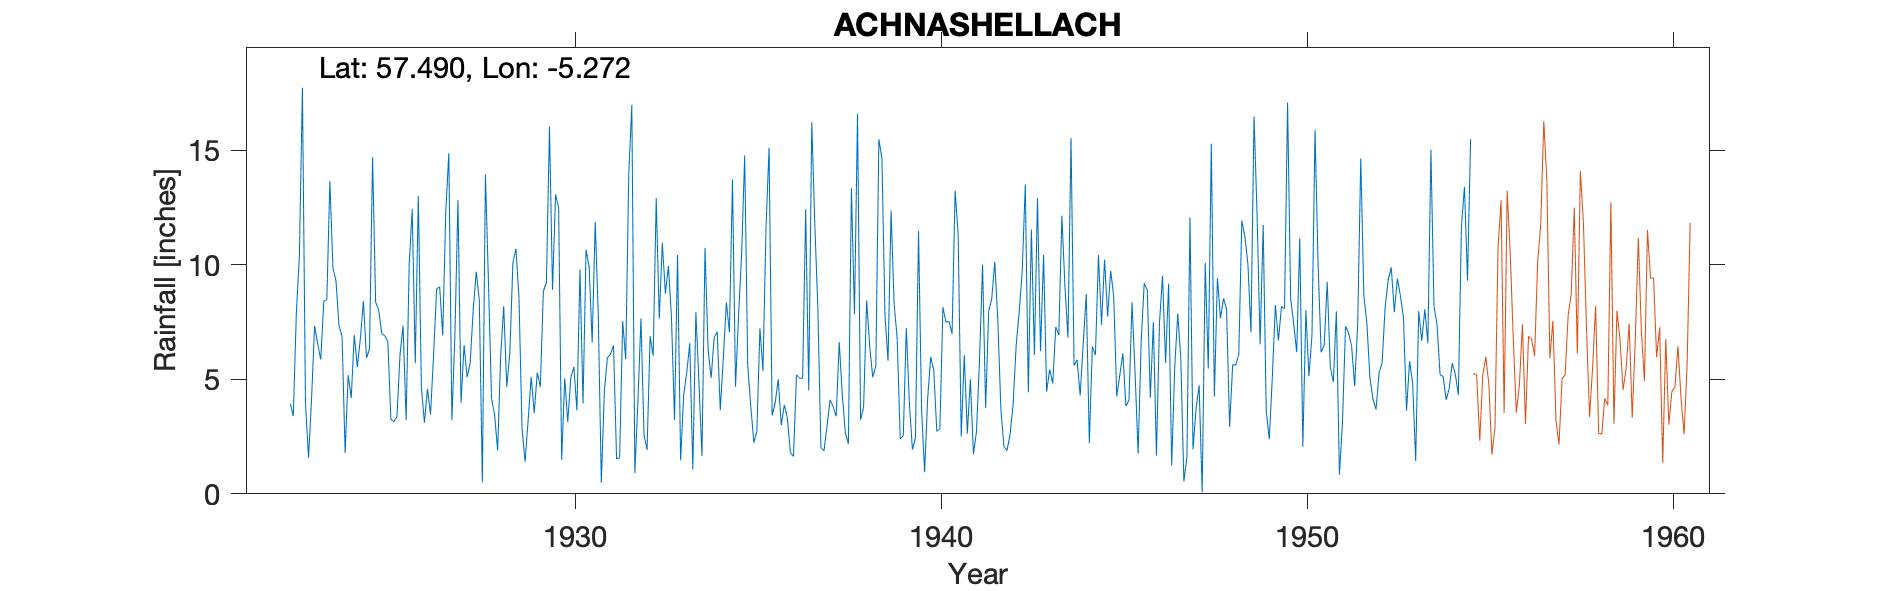

Source data for this figure (header and first rows):
ACHNASHELLACH, , , , , , , , , , , , , , , , , , , , , , , 
Grid ref, NH040491, Long, -5.272, Lat, 57.49, Elevation, 225, ft, , , , , , , , , , , , , , , 
Station no, 5792, , , , , , , , , , , , , , , , , , , , , , 
, 1920, 1921, 1922, 1923, 1924, 1925, 1926, 1927, 1928, 1929, 1930, 1931, 1932, 1933, 1934, 1935, 1936, 1937, 1938, 1939, 1940, 1941, 1942
January, , , , 17.72, 7.33, 8.37, 12.42, 14.86, 13.94, 2.85, 12.49, 11.86, 16.97, 9.94, 10.73, 10.44, 5, 11.75, 13.33, 5.8, 0.94, 2.5, 7.57
February, , , , 3.96, 6.87, 8.02, 5.7, 3.2, 9.2, 1.4, 1.48, 7.79, 0.9, 7.71, 6.32, 14.76, 3, 8.07, 7.83, 12.36, 4.17, 6.05, 3.7
March, , , , 1.57, 1.78, 7, 13, 6.96, 4.16, 3.2, 5.04, 0.49, 4.05, 3.22, 5.05, 5.59, 3.88, 2.01, 16.58, 8.29, 5.97, 2.63, 2.07
April, , , , 4.16, 5.18, 6.9, 4.66, 12.81, 3.46, 5.1, 3.13, 4.49, 7.65, 10.42, 6.82, 3.83, 3.31, 1.87, 3.23, 6.79, 5.39, 5, 1.89
May, , , , 7.33, 4.18, 6.64, 3.1, 3.98, 1.89, 3.52, 5.08, 5.94, 2.57, 1.46, 7.07, 2.23, 1.8, 2.96, 3.8, 2.4, 2.72, 1.73, 2.57
June, , , , 6.54, 6.93, 3.25, 4.58, 6.49, 6.01, 5.29, 5.54, 6.09, 1.92, 4.3, 3.65, 2.72, 1.63, 4.1, 8.44, 2.53, 2.85, 2.71, 3.89
July, , , , 5.86, 5.53, 3.15, 3.46, 5.09, 8.19, 4.67, 3.64, 6.48, 6.87, 5.29, 5.92, 7.22, 5.19, 3.81, 6.42, 7.24, 8.15, 5.85, 6.45
August, , , , 8.4, 6.78, 3.37, 6.05, 5.71, 4.67, 8.83, 9.79, 1.53, 6.02, 6.57, 8.35, 5.36, 5.05, 3.38, 5.09, 3.96, 7.49, 10, 7.94
September, , , 3.94, 8.47, 8.41, 6.08, 8.93, 8.03, 6.12, 9.23, 3.94, 1.57, 12.9, 1.07, 7.05, 11.64, 5.04, 6.62, 5.57, 1.93, 7.52, 3.74, 9.71
October, , , 3.39, 13.65, 5.93, 7.34, 9.04, 9.69, 10.07, 16.02, 10.65, 7.54, 7.64, 7.93, 13.72, 15.1, 12.41, 4.32, 15.47, 2.45, 6.98, 7.97, 13.5
November, , , 7.86, 9.85, 6.32, 3.21, 6.91, 8.42, 10.69, 8.9, 9.91, 5.87, 10.96, 4.89, 4.67, 3.42, 4.51, 2.67, 14.63, 11.47, 13.23, 8.5, 4.43
December, , , 10.4, 9.29, 14.68, 9.98, 12.3, 0.49, 8.56, 13.06, 6.61, 13.98, 8.74, 1.65, 7.8, 3.97, 16.21, 2.17, 7.78, 3.7, 11.29, 10.12, 11.53
Total, , , , 96.8, 79.92, 73.31, 90.15, 85.73, 86.96, 82.07, 77.3, 73.63, 87.19, 64.45, 87.15, 86.28, 67.03, 53.73, 108.2, 68.92, 76.7, 66.8, 75.25
